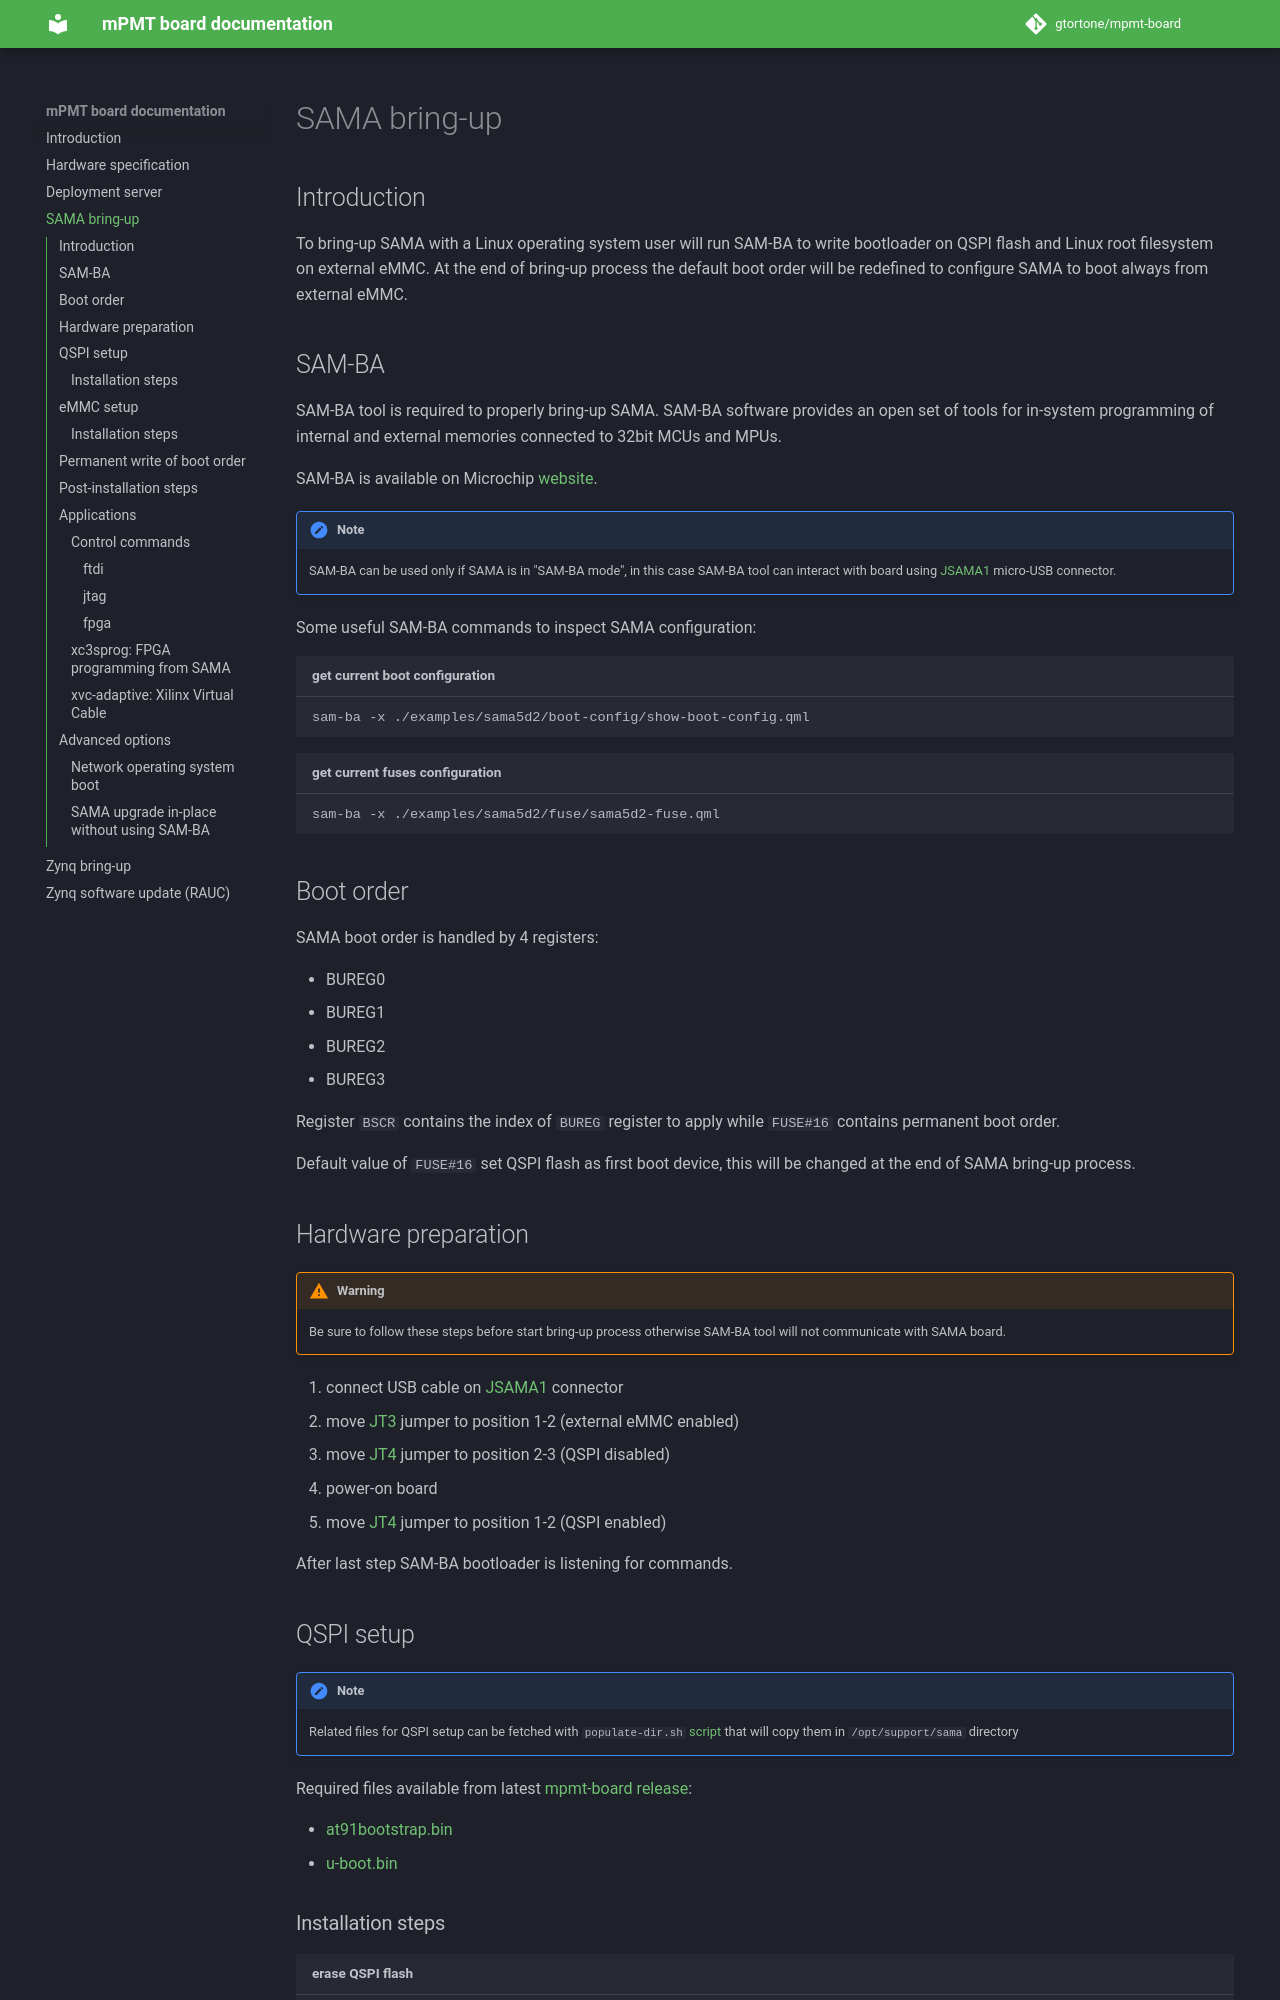

repository: gtortone/mpmt-board · page: sama-bringup/index.html · generator: mkdocs

# SAMA bring-up

## Introduction

To bring-up SAMA with a Linux operating system user will run SAM-BA to write bootloader on QSPI flash and Linux root filesystem on external eMMC. At the end of bring-up process the default boot order will be redefined to configure SAMA to boot always from external eMMC.

## SAM-BA

SAM-BA tool is required to properly bring-up SAMA. SAM-BA software provides an open set of tools for in-system programming of internal and external memories connected to 32bit MCUs and MPUs.

SAM-BA is available on Microchip [website](https://www.microchip.com/en-us/development-tool/SAM-BA-In-system-Programmer).

!!! note
    SAM-BA can be used only if SAMA is in "SAM-BA mode", in this case SAM-BA tool can interact with board using [JSAMA1](hardware.md#on-board-connectors) micro-USB connector.

Some useful SAM-BA commands to inspect SAMA configuration:

```bash title="get current boot configuration"
sam-ba -x ./examples/sama5d2/boot-config/show-boot-config.qml
```

```shell title="get current fuses configuration"
sam-ba -x ./examples/sama5d2/fuse/sama5d2-fuse.qml
```

## Boot order

SAMA boot order is handled by 4 registers:

* BUREG0
* BUREG1
* BUREG2
* BUREG3

Register `BSCR` contains the index of `BUREG` register to apply while `FUSE#16` contains permanent boot order.

Default value of `FUSE#16` set QSPI flash as first boot device, this will be changed at the end of SAMA bring-up process.

## Hardware preparation

!!! warning
    Be sure to follow these steps before start bring-up process otherwise SAM-BA tool will not communicate with SAMA board.

1. connect USB cable on [JSAMA1](hardware.md#on-board-connectors) connector
1. move [JT3](hardware.md#on-board-jumpers) jumper to position 1-2 (external eMMC enabled)
1. move [JT4](hardware.md#on-board-jumpers) jumper to position 2-3 (QSPI disabled)
1. power-on board
1. move [JT4](hardware.md#on-board-jumpers) jumper to position 1-2 (QSPI enabled)

After last step SAM-BA bootloader is listening for commands.
